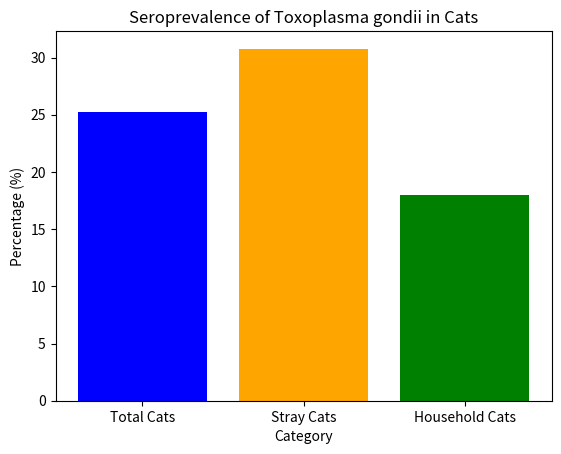

Write the Python code that produced this figure.
import pandas as pd
import matplotlib.pyplot as plt

# Sample data for analysis
seroprevalence_data = {
    'Category': ['Total Cats', 'Stray Cats', 'Household Cats'],
    'Percentage': [25.24, 30.77, 17.98]
}

# Create DataFrame
df = pd.DataFrame(seroprevalence_data)

# Plotting
plt.bar(df['Category'], df['Percentage'], color=['blue', 'orange', 'green'])
plt.title('Seroprevalence of Toxoplasma gondii in Cats')
plt.xlabel('Category')
plt.ylabel('Percentage (%)')
plt.show()

# Further analysis can be added here.